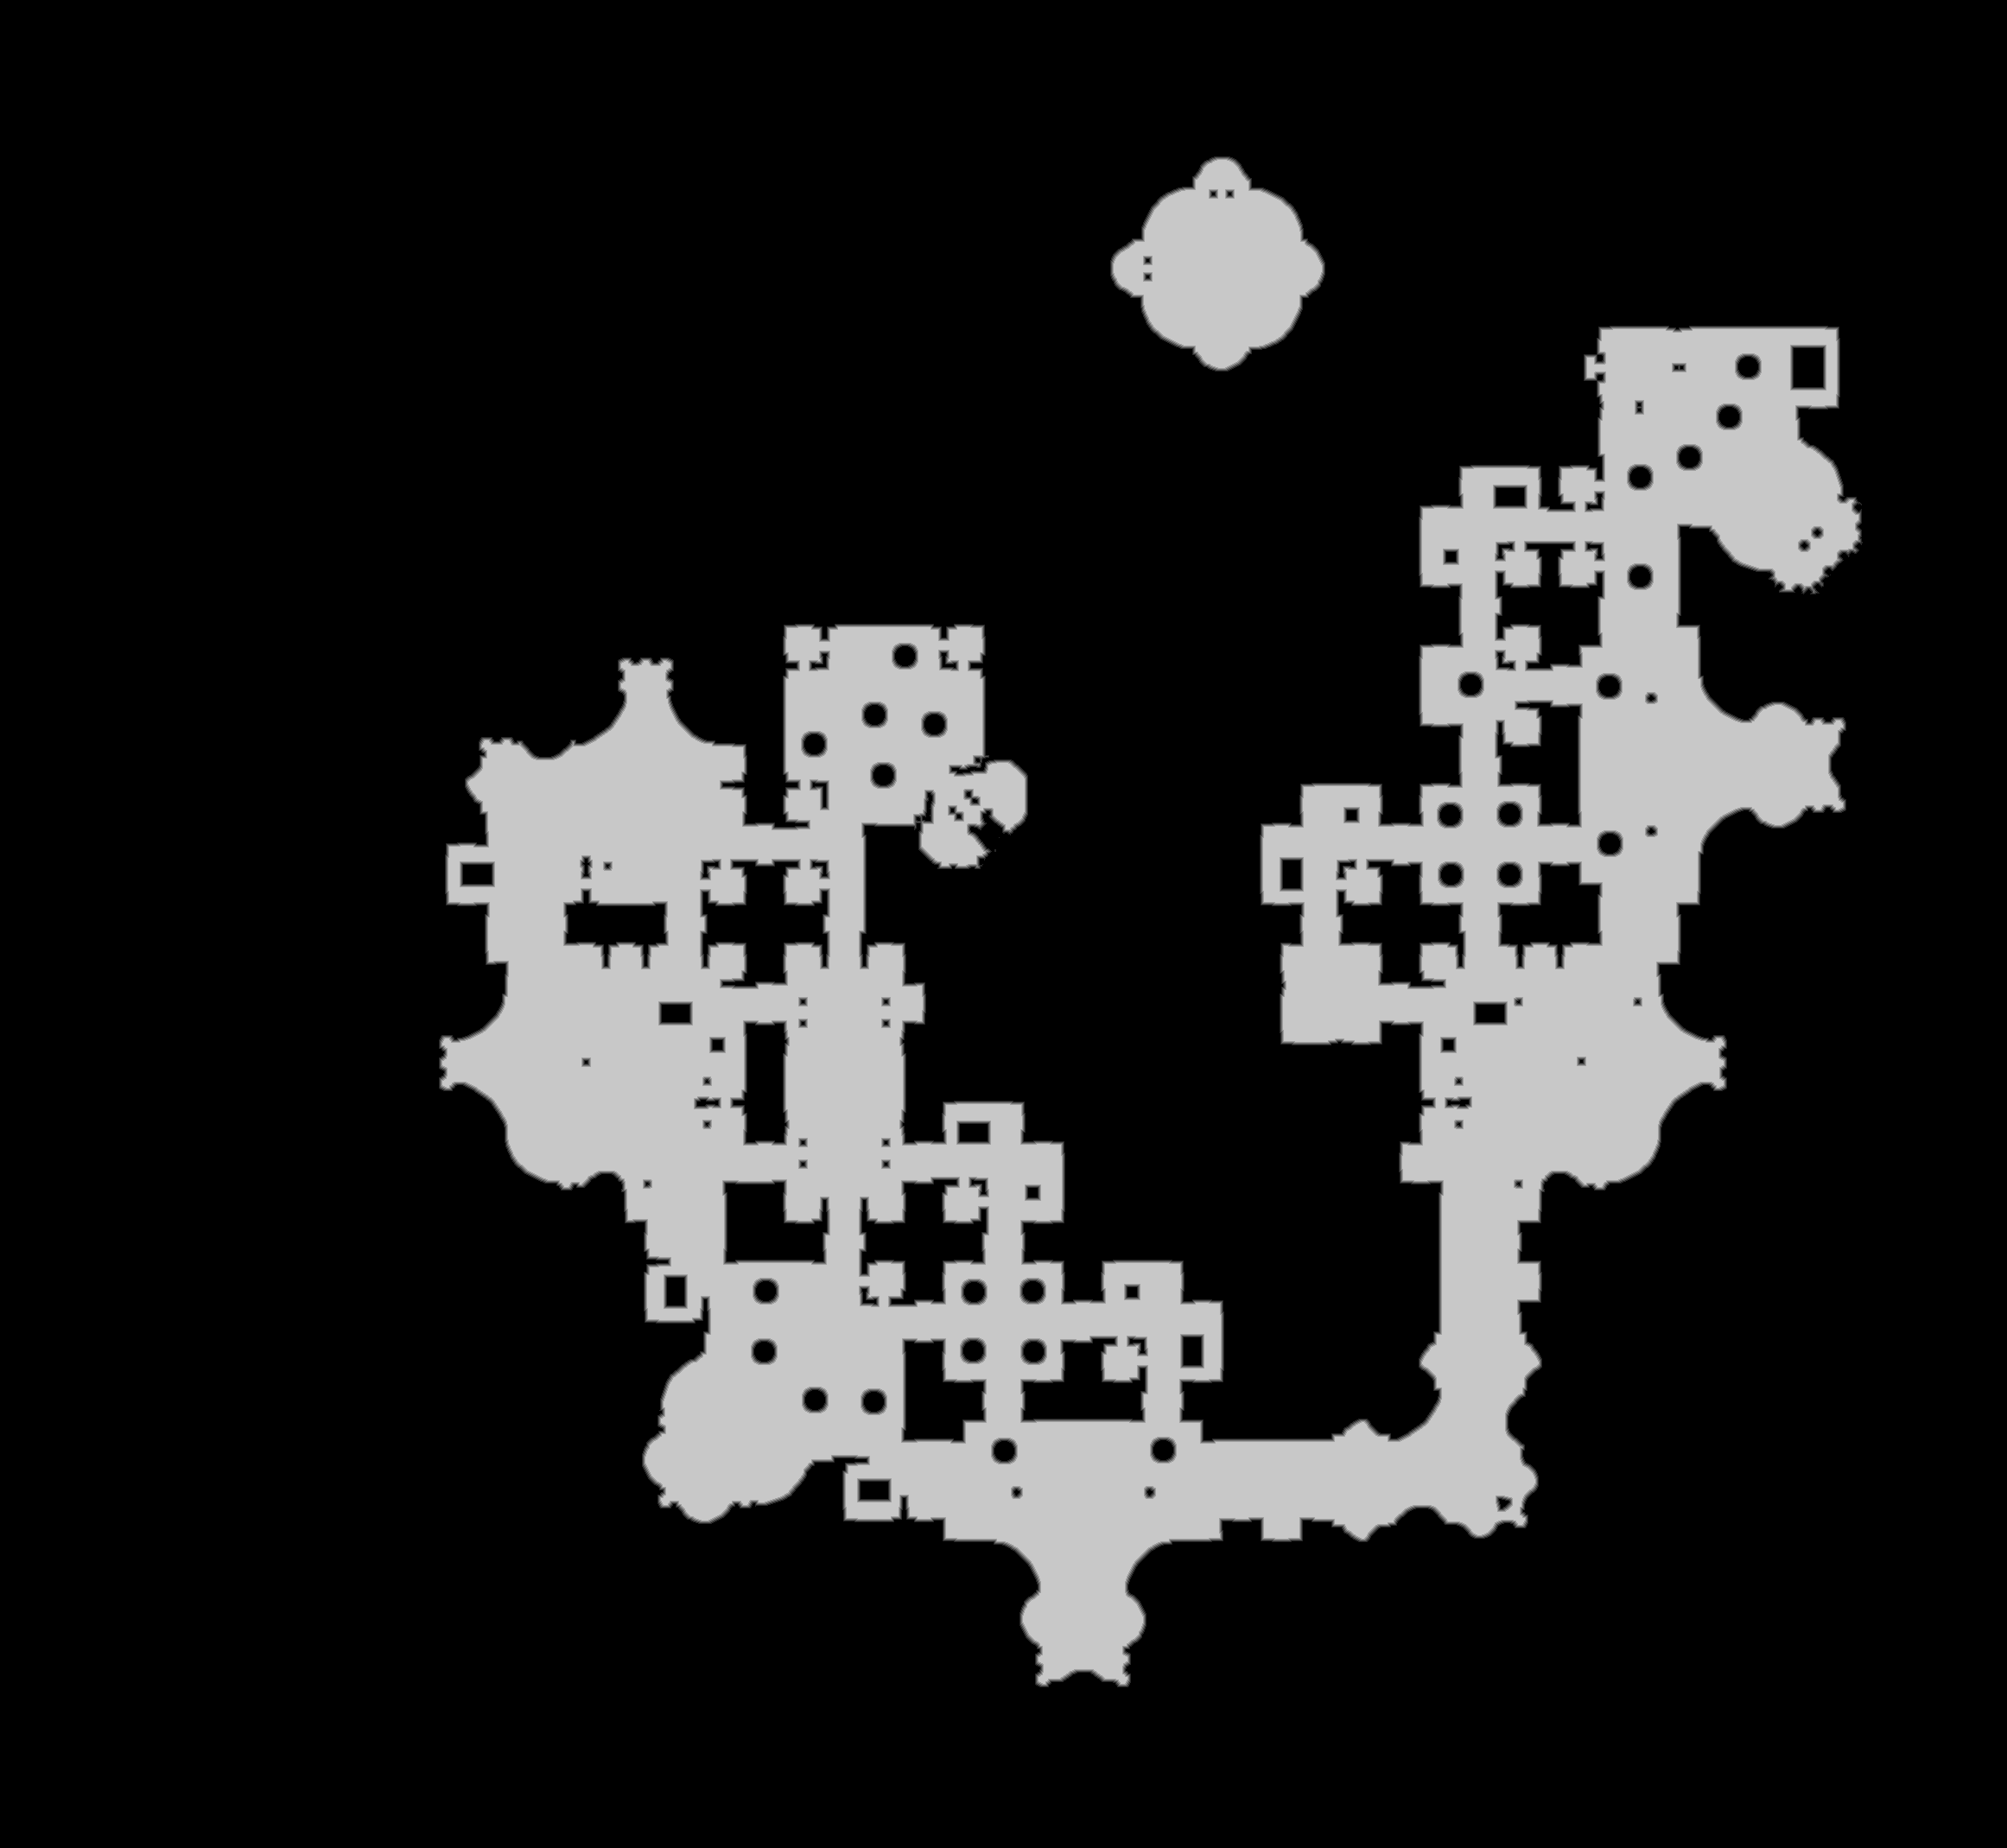

Data behind this chart, as committed beside it:
base	0x2608a000000
origin	0xe30010
stride	1162
width	2323
height	2139
nibble	0	4019913
nibble	1	28283
nibble	2	29018
nibble	3	29737
nibble	4	30487
nibble	5	831459
